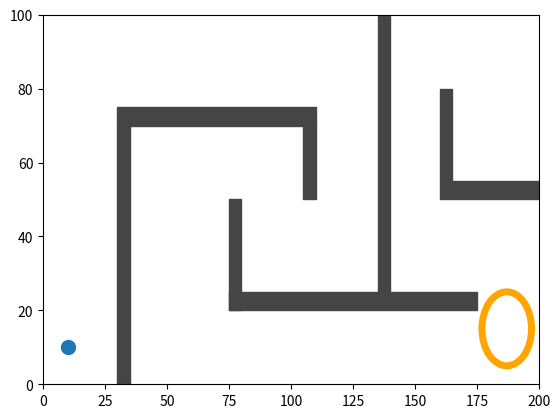
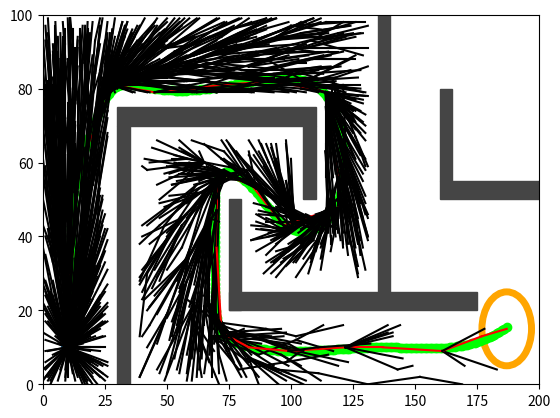

The script that saved these images, in order:
import numpy as np
import matplotlib.pyplot as plt
from matplotlib.patches import Rectangle, Circle
from scipy import interpolate
import time

class RRTstar:
    #initializing self
    def __init__(self, startpos, goalpos, mapdim, d_goal, d_search, d_cheaper, obstacles, obsmargin, max_iter):
        #Initializing map parameters
        self.start = startpos
        self.goal = goalpos
        self.mapw, self.maph = mapdim
        #Initializing obstacle parameters
        self.obstacles = obstacles
        self.obsmargin = obsmargin
        #Initializing node coordinates
        self.x = [startpos[0]]
        self.y = [startpos[1]]
        #Initializing edge parameters
        self.parent = [0] #Gives nodenumber of parent
        self.path = [] #Gives nodenumbers of final path to goal
        #Initializing search parameters
        self.d_goal = d_goal
        self.d_search = d_search
        self.d_cheaper = d_cheaper #Parameter for RRT*
        #Initializing iterations
        self.iters= 0
        self.max_iter = max_iter
        #Initializing goalfound parameter
        self.goalfound = False        

    #Function to check if a point is free of obstacles
    def isfree(self, x, y):
        free = True
        i = 0
        nobst = len(self.obstacles)
        while free and i < nobst:
            if ((self.obstacles[i][0] - self.obsmargin) <= x <= (self.obstacles[i][2] + self.obsmargin)) and ((self.obstacles[i][1]- self.obsmargin) <= y <= (self.obstacles[i][3] + self.obsmargin)):
                free = False
            i += 1
        return free
        
    #Function to add a node to the list
    def addnode(self, x, y):
        #print('Add node (', x, ", ", y, ")")
        self.x.append(x)
        self.y.append(y)
    
    #Function to remove the nth node from the list
    def removenode(self, n):
        #print('remove node ', n)
        self.x.pop(n)
        self.y.pop(n)

    #Function to add an edge between the parent and the child node
    def addedge(self, nparent):
        #print("Added edge")
        self.parent.append(nparent)
    
    #Function to remove an edge
    def removeedge(self, n):
        #print('remove edge ', n)
        self.parent.pop(n)
    
    #Function to calculate the distance between nodes n1 and n2
    def distance(self, n1, n2):
        dx = (self.x[n1] - self.x[n2])
        dy = (self.y[n1] - self.y[n2])
        distance = np.sqrt(dx**2 + dy**2)
        #print('Distance between ', n1, " and ", n2, ": ", distance)
        return distance

    #Function to calculate the distance to the endgoal
    def goaldistance(self, n):
        dx = (self.x[n] - self.goal[0])
        dy = (self.y[n] - self.goal[1])
        distance = np.sqrt(dx**2 + dy**2)
        #print('Distance between ', n, " and the goal: ", distance)
        return distance

    #Function to calculate distances to each node
    def distances(self, n):
        distances = np.zeros(n)
        for i in range(n):
            distances[i] = self.distance(i, n)
        #print("Node nearest to ", n, ": ", np.argmin(distances))
        return distances

    #Function to check if the node is in the free space
    def nodefree(self, n):
        #print('Check node ', n)
        return self.isfree(self.x[n], self.y[n])

    #Function to check if the edge is in the free space
    def edgefree(self, n1, n2):
        #print('Check edge between ', n1, "and", n2)
        steps = np.linspace(0, 1, np.int64(self.distance(n1, n2)))
        for step in steps:
            x = np.int64(self.x[n1] * step + self.x[n2] * (1-step))
            y = np.int64(self.y[n1] * step + self.y[n2] * (1-step))
            if self.isfree(x, y) == False:
                return False
        return True
    
    #Function to take a random sample in the map
    def randomsample(self):
        #print('Take random sample')
        x = np.random.randint(0, self.mapw)
        y = np.random.randint(0, self.maph)
        return (x, y)
    
    #Function to expand the graph
    def expand(self):
        #print('Expand')
        (x, y) = self.randomsample()
        self.addnode(x, y)
        n = len(self.x) - 1
        distances = self.distances(n)
        nnear = np.argmin(distances)
        if self.edgefree(nnear, n) and (self.distance(n, nnear) <= self.d_search):
            self.addedge(nnear)
            cheapernode = self.cheapernodes(n)
            if cheapernode != nnear:
                #print("found cheaper node: ", cheapernode)
                self.removeedge(n)
                self.addedge(cheapernode)
            if self.goaldistance(n) <= self.d_goal:
                self.addnode(self.goal[0], self.goal[1])
                self.addedge(n)
                cheapernode = self.cheapernodes(n+1)
                if cheapernode != n:
                    self.removeedge(n+1)
                    self.addedge(cheapernode)
                self.goalfound = True
        else: 
            self.removenode(n)
    
    #Function to search for cheaper nodes to connect to
    def cheapernodes(self, n):
        cheapestparent = self.parent[n]
        lowestcost = self.reachcost(n)
        for i in range(n-1):
            if self.distance(n, i) < self.d_cheaper:
                if self.edgefree(n, i):
                    cost = self.reachcost(i) + self.distance(n, i)
                    if cost < lowestcost:
                        cheapestparent = i
                        lowestcost = cost
        return cheapestparent

    #Function to calculate the cost to reach a node from the start
    def reachcost(self, n):
        nparent = self.parent[n]
        cost = 0
        while n != 0:
            cost += self.distance(n, nparent)
            n = nparent
            nparent = self.parent[n]
        return cost   
    
    #Function to check if the goal is found, and to collect the nodes on the path
    def pathfound(self):
        if self.goalfound: 
            self.path = []
            ngoal = len(self.x)-1
            self.path.append(ngoal)
            nparent = self.parent[ngoal]
            while nparent != 0:
                self.path.append(nparent)
                nparent = self.parent[nparent]
            self.path.append(0)
            print("Goal found with", len(self.x), 'nodes after ', self.iters, " iterations.")
            print("Cost to reach goal: ", self.reachcost(len(self.x)-1))
        return self.goalfound

    #Function to count the iterations
    def iterations(self):
        self.iters += 1
        # if self.iters % 50 == 0:
        #     print("iteration ", self.iters)
        if self.iters < self.max_iter:
            return True
        else: 
            print("No goal found after ", self.iters, " iterations :(")
            return False
    
    #Function to get the path to the goal
    def getpath(self):
        path = []
        for i in self.path:
            path.append((self.x[i], self.y[i]))
        return path

    #Function to get a smooth path to the goal
    def getsmoothpath(self):
        self.smoothpath = []
        if self.goalfound:
            u = np.linspace(0, 1, 400)
            x = []
            y = []
            coords = self.getpath()
            for i in range(len(self.getpath())):
                x.append(coords[i][0])
                y.append(coords[i][1])
            tck, _ = interpolate.splprep([x, y])
            self.smoothpath = interpolate.splev(u, tck)

    #Function to visualize the map and graph
    def makemap(self):   
        fig, ax = plt.subplots(1, 1)

        #Adding start and goal points to the map
        ax.scatter(self.start[0], self.start[1], s = 100)
        ax.add_patch(plt.Circle(self.goal, self.d_goal, ec = '#FFA500', fill = False, lw = 5))
        #Adding obstacles to the map
        for i in range(len(self.obstacles)):
            ax.add_patch(Rectangle((self.obstacles[i][0], self.obstacles[i][1]), (self.obstacles[i][2] - self.obstacles[i][0]), (self.obstacles[i][3] - self.obstacles[i][1]), color = '#454545'))

        # #Adding nodes to the map
        # for i in range(1, len(self.x)):
        #     if i in self.path:
        #         ax.scatter(self.x[i], self.y[i], color = '#FF0000')
        #     else: 
        #         ax.scatter(self.x[i], self.y[i], color = '#000000')

        #Adding edges to the map
        for i in range(1, len(self.parent)):
            x_values = [self.x[i], self.x[self.parent[i]]]
            y_values = [self.y[i], self.y[self.parent[i]]]
            if i in self.path:
                ax.plot(x_values, y_values, color = '#FF0000')
            else:
                ax.plot(x_values, y_values, color = '#000000')

        #Adding smooth path to the map
        self.getsmoothpath()
        coords = self.smoothpath
        if len(coords) != 0:
            for i in range(len(coords[0])):
                ax.scatter(coords[0][i], coords[1][i], color = '#00FF00')

        #Setting map size
        plt.xlim([0, self.mapw])
        plt.ylim([0, self.maph])

        #Showing map
        plt.show()   
    
#Tests
starttime = time.time()
start = np.array([10, 10])
goal = np.array([187, 15])
mapdim = (200, 100) #145
dgoal = 10
dsearch = 15
dcheaper = 25
max_iter = 10000
obsmargin = 3
obstacles = []

##Map 3
# obstacles.append(np.array([25, 0, 30, 25], dtype = object))
# obstacles.append(np.array([0, 55, 60, 60], dtype = object))
# obstacles.append(np.array([55, 20, 60, 60], dtype = object))
# obstacles.append(np.array([110, 25, 145, 30], dtype = object))
# obstacles.append(np.array([85, 0, 90, 125], dtype = object))
# obstacles.append(np.array([25, 85, 90, 90], dtype = object))
# obstacles.append(np.array([25, 90, 30, 125], dtype = object))
# obstacles.append(np.array([145, 55, 175, 60], dtype = object))
# obstacles.append(np.array([55, 110, 60, 145], dtype = object))
# obstacles.append(np.array([110, 25, 115, 145], dtype = object))
# obstacles.append(np.array([145, 60, 150, 125], dtype = object))
# obstacles.append(np.array([170, 0, 175, 55], dtype = object))
# obstacles.append(np.array([150, 120, 180, 125], dtype = object))
# obstacles.append(np.array([170, 95, 200, 100], dtype = object))

##MAP 2
obstacles.append(np.array([30, 0, 35, 70], dtype = object))
obstacles.append(np.array([30, 70, 110, 75], dtype = object))
obstacles.append(np.array([105, 50, 110, 70], dtype = object))
obstacles.append(np.array([135, 25, 140, 110], dtype = object))
obstacles.append(np.array([75, 20, 175, 25], dtype = object))
obstacles.append(np.array([75, 20, 80, 50], dtype = object))
obstacles.append(np.array([160, 50, 200, 55], dtype = object))
obstacles.append(np.array([160, 55, 165, 80], dtype = object))

##MAP 1
# obstacles.append(np.array([40, 0, 50, 50], dtype = object))
# obstacles.append(np.array([90, 50, 100, 100], dtype = object))

graph = RRTstar(start, goal, mapdim, dgoal, dsearch, dcheaper, obstacles, obsmargin, max_iter)
#graph.addobst()
graph.makemap()
while not graph.pathfound() and graph.iterations():
    graph.expand()
endtime = time.time()
print("Time elapsed: ", endtime - starttime)
graph.makemap()
